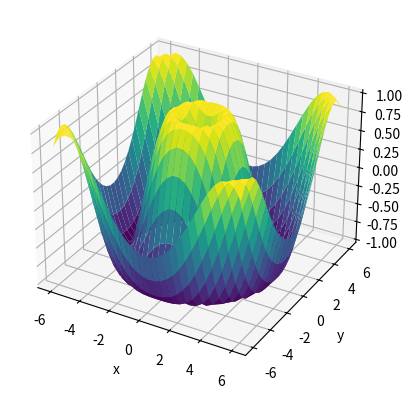

Here is the Python script that generated this plot:
import numpy as np
import matplotlib.pyplot as plt

def f(x, y):
    return np.sin(np.sqrt(x ** 2 + y ** 2))
x = np.linspace(-6, 6, 30)
y = np.linspace(-6, 6, 30)
x, y = np.meshgrid(x, y)
z = f(x, y)
fig = plt.figure
ax = plt.axes(projection = "3d")
#ax.contour3D(x,y,z,50, cmap="binary") #default
ax.plot_surface(x, y, z, rstride=1, cstride=1, cmap="viridis", edgecolor="none") #for the weird color one
#ax.plot_wireframe(x, y, z, color="black") #wireframe
ax.set_xlabel('x')
ax.set_ylabel('y')
ax.set_zlabel('z')
plt.show()